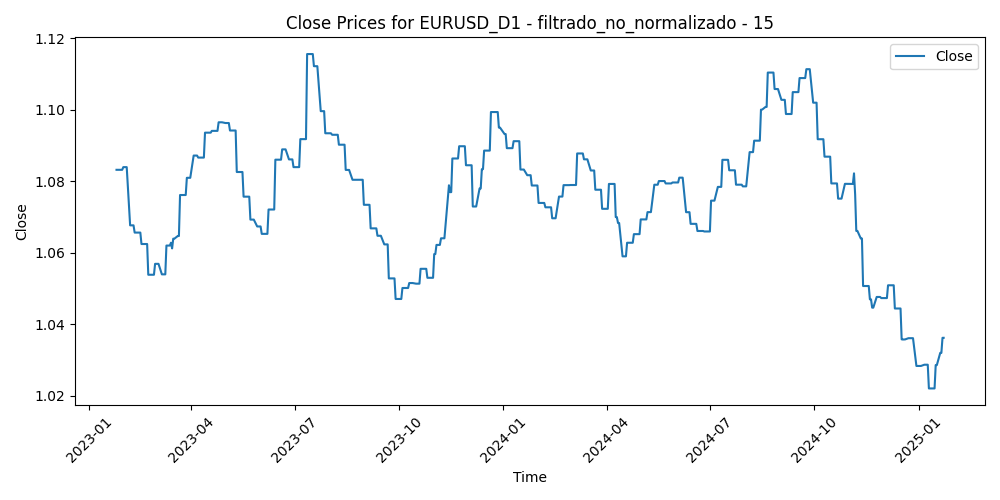

Data behind this chart, as committed beside it:
Time, Close, Volume, diferencia_media_15
2023-01-25, 1.083, 61066, -0.01259
2023-01-26, 1.083, 60790, -0.007724
2023-01-27, 1.083, 55319, -0.003983
2023-01-30, 1.083, 60379, -0.001498
2023-01-31, 1.084, 62433, -0.001666
2023-02-01, 1.084, 67393, -0.01291
2023-02-02, 1.084, 81138, -0.004581
2023-02-03, 1.084, 74526, 0.006839
2023-02-06, 1.068, 65147, 0.01303
2023-02-07, 1.068, 78294, 0.01241
2023-02-08, 1.068, 59117, 0.01325
2023-02-09, 1.068, 63139, 0.01018
2023-02-10, 1.066, 66664, 0.01513
2023-02-13, 1.066, 56882, 0.009353
2023-02-14, 1.066, 82082, 0.007267
2023-02-15, 1.066, 68449, 0.01065
2023-02-16, 1.062, 72882, 0.0106
2023-02-17, 1.062, 66016, 0.007342
2023-02-20, 1.062, 41959, 0.007118
2023-02-21, 1.062, 67255, 0.009548
2023-02-22, 1.054, 72358, 0.0111
2023-02-23, 1.054, 65340, 0.01005
2023-02-24, 1.054, 72777, 0.01325
2023-02-27, 1.054, 62245, 0.006166
2023-02-28, 1.057, 62382, 0.008481
2023-03-01, 1.057, 77342, -0.00117
2023-03-02, 1.057, 71400, 0.005077
2023-03-03, 1.057, 61668, 0.001089
2023-03-06, 1.054, 58494, -0.004063
2023-03-07, 1.054, 73126, 0.008043
2023-03-08, 1.054, 60466, 0.007639
2023-03-09, 1.054, 59065, 0.003185
2023-03-10, 1.062, 94792, -0.002896
2023-03-13, 1.062, 123346, -0.01179
2023-03-14, 1.063, 96044, -0.01137
2023-03-15, 1.061, 103037, 0.004173
2023-03-16, 1.064, 99399, 0.0005027
2023-03-17, 1.064, 76784, -0.003795
2023-03-20, 1.065, 82740, -0.008929
2023-03-21, 1.065, 58897, -0.01224
2023-03-22, 1.076, 67622, -0.01953
2023-03-23, 1.076, 74525, -0.01572
2023-03-24, 1.076, 77802, -0.007491
2023-03-27, 1.076, 57844, -0.01072
2023-03-28, 1.081, 52916, -0.01347
2023-03-29, 1.081, 53939, -0.01132
2023-03-30, 1.081, 53925, -0.01527
2023-03-31, 1.081, 58264, -0.007514
2023-04-03, 1.087, 60678, -0.01249
2023-04-04, 1.087, 57830, -0.01633
2023-04-05, 1.087, 54292, -0.009259
2023-04-06, 1.087, 46405, -0.008534
2023-04-07, 1.087, 18148, -0.004785
2023-04-10, 1.087, 40572, -6.266666666676635e-05
2023-04-11, 1.087, 48294, -0.004367
2023-04-12, 1.087, 51185, -0.0113
2023-04-13, 1.094, 50302, -0.01542
2023-04-14, 1.094, 52522, -0.008569
2023-04-17, 1.094, 49987, -0.001041
2023-04-18, 1.094, 45953, -0.0048
... 458 more rows
